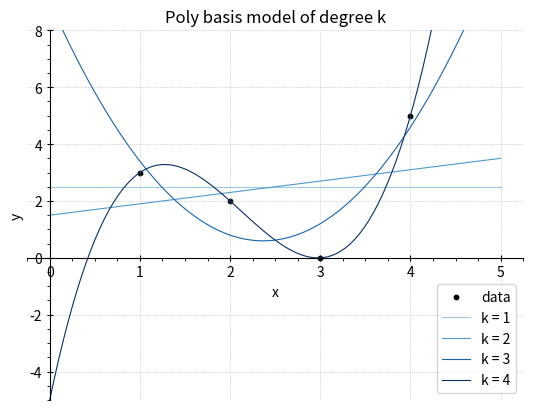

Python code for this plot: (Note: this script raises an exception after producing the figure.)
import numpy as np
import matplotlib.pyplot as plt
import matplotlib.ticker as ticker
import matplotlib.cm as cm
import random
from scipy.stats import norm
import pandas as pd
import json
import os

# Saving results and figures functions
#Saves a figure in Figures folder
def save_figure(fig, filename: str):
    path = os.path.join("outputs", "figures", filename)
    os.makedirs(os.path.dirname(path), exist_ok=True)
    fig.savefig(path, dpi=300, bbox_inches="tight")

#Saves a json file in results folder
def save_json(data: dict, filename: str):
    path = os.path.join("outputs", "results", filename)
    os.makedirs(os.path.dirname(path), exist_ok=True)
    with open(path, "w") as f:
        json.dump(data, f, indent=4)

#Saves a latex file in the tex folder for writing up in latex
def df_to_tex(df, filename: str):
    path = os.path.join("outputs", "tex", filename)
    os.makedirs(os.path.dirname(path), exist_ok=True)
    # Force all numeric-looking columns to floats
    for col in df.columns:
        try:
            df[col] = pd.to_numeric(df[col])
        except Exception:
            pass

    df.to_latex(path, index=False, float_format="%.4f")



# Basis Functions
# Return polynomial basis matrix with powers 0 to k-1
def poly_basis (x,k) :
    return np.column_stack([np.asarray(x) ** i for i in range(k)])

# Return sin basis matrix, sin(iπx), for i from 1 to k
def sin_basis (x,k) :
    return np.column_stack([np.sin((i+1)*np.pi*np.asarray(x)) for i in range(k)])


# Linear Regression Functions
# Solves least squares equation, y = θw, returns weights w
def lin_reg_sol (theta, y) :
    # return np.linalg.inv(theta.T@theta)@theta.T@y
    w, *_ = np.linalg.lstsq(theta, y, rcond=None)
    return w


# Fits a single polynomial model degree k and returns weights, predictions and MSE
def lin_reg_sol_k(x,y,k, basis_func=poly_basis, w=None) :
    # theta = poly_basis(x,k)
    theta = basis_func(x,k)
    print('Theta = ')
    print(theta)
    if w is None:
        w = lin_reg_sol(theta,y)
    y_hat = theta @ w
    mse = np.mean((y - y_hat)**2)
    return [w, y_hat, mse]


# Fits multiple polynomial models of degree k for a defined set of k values, returns weights, predictions and MSE for each model
def fit_lin_reg(xdata, ydata, k_values, basis_func=poly_basis) :
    results = []
    for k in k_values:
        print('for k=', k)
        sol = lin_reg_sol_k(xdata, ydata, k, basis_func)
        print('w =', sol[0])
        print('y_hat = ', sol[1])
        print('mse = ', sol[2])
        print(' ')
        results.append((k, sol[0], sol[1], sol[2]))
    return results


# Runs r reps of model fitting for k degrees of model, on N samples, returns the average MSE across runs
def r_sims(N, r, k_values, basis_func=poly_basis, wlist = None) :
    results=[]
    results_weights=[]
    for i in range(r):
        xdata, ydata = gen_data(N)
        if wlist is None:
            lm = fit_lin_reg(xdata, ydata, k_values, basis_func)
            mse = []
            weights=[]
            for j in lm:
                mse.append(j[3])
                weights.append(j[1])
        else:
            mse = []
            weights = wlist[i]
            for k, w in zip(k_values, weights) :
                lmtest = lin_reg_sol_k(xdata, ydata, k, basis_func, w=w)
                mse.append(lmtest[2])

        results.append(mse)
        results_weights.append(weights)
    avgmse = [0] * len(k_values)

    for i in range(len(k_values)):
        total = 0
        for j in range(r) :
            total += results[j][i]
        avgmse[i] = total/r

    df = pd.DataFrame({'k' : k_values, 'avg_mse' : avgmse})
    return df, results_weights


# Data Generation Functions
# True underlying function g(x) = sin²(2πx)
def g(x) :
    return np.sin(2 * np.pi *x) ** 2


# Generates N samples from g(x) with Guassian noise variance σ = 0.07
def gen_data(N) :
    ydata = []
    xdata = []
    for i in range(N) :
        rand = random.uniform(0,1)
        xdata.append(rand)
        rande = random.uniform(0,1)
        epsilon = norm.ppf(rande, loc=0, scale=0.07)
        ydata.append(g(rand) + epsilon)
    return xdata, ydata


# Plotting Functions
# Plots data points and fitted regression curves. Has the option to also plot the true function
def plot_models(xdata, ydata, results, xmin, xmax, ymin, ymax, colormap='tab10' , truFunc = None, basis_func=poly_basis, basis_name=None) :
    if basis_name is None:
        basis_name = basis_func.__name__.replace('_basis','').capitalize()

    x_points = np.linspace(xmin, xmax, 100)
    fig, ax = plt.subplots()

    ax.scatter(xdata, ydata, color='black', label='data', s=10)

    cmap = getattr(cm, colormap)
    colours = cmap(np.linspace(0.38, 1, len(results)))

    for (k, w, _, _), colour in zip(results, colours):
        theta_points = basis_func(x_points, k)
        y_points = theta_points @ w
        ax.plot(x_points, y_points, color=colour, label=f'k = {k}', linewidth=0.8)

    if truFunc is not None:
        ax.plot(x_points, truFunc(x_points), color='black', linewidth=1)
    ax.set_ylim(ymin, ymax)

    ax.spines['left'].set_position('zero')
    ax.spines['bottom'].set_position('zero')
    ax.spines['right'].set_color('none')
    ax.spines['top'].set_color('none')

    ax.xaxis.set_ticks_position('bottom')
    ax.yaxis.set_ticks_position('left')
    ax.tick_params(axis='both', direction='inout', length=4)

    ax.xaxis.set_minor_locator(ticker.AutoMinorLocator(4))
    ax.yaxis.set_minor_locator(ticker.AutoMinorLocator(4))
    ax.tick_params(which='minor', length=2)

    ax.grid(True, linestyle=':', linewidth=0.5)
    ax.set_xlabel('x')
    ax.set_ylabel('y')
    ax.set_title(f'{basis_name} basis model of degree k')
    ax.legend()
    return fig, ax


# Plots ln(MSE) vs model degree k for sample size N and reps r
def plot_mse(k, mse, N, r, basis_func=poly_basis, basis_name=None, datatype='training') :
    if basis_name is None:
        basis_name = basis_func.__name__.replace('_basis','').capitalize()

    fig, ax = plt.subplots()

    ax.plot(k, mse, color='black', linewidth=0.8)

    ax.spines['right'].set_color('none')
    ax.spines['top'].set_color('none')

    ax.xaxis.set_ticks_position('bottom')
    ax.yaxis.set_ticks_position('left')
    ax.tick_params(axis='both', direction='inout', length=4)

    ax.xaxis.set_minor_locator(ticker.AutoMinorLocator(4))
    ax.yaxis.set_minor_locator(ticker.AutoMinorLocator(4))
    ax.tick_params(which='minor', length=2)

    ax.grid(True, linestyle=':', linewidth=0.5)
    ax.set_xlabel('k')
    ax.set_ylabel('ln(mse)')
    ax.set_title(f'Natural log of the {datatype} error vs the {basis_name.lower()} dimensions k, N={N}, r={r}')
    return fig, ax



# Main Questions
xdata = np.array([1, 2, 3, 4])
ydata = np.array([3, 2, 0, 5])
print(f'X = {xdata}')
print(f'y = {ydata}')
print(' ')

print('Q1')
k_values = [1,2,3,4]
lm = fit_lin_reg(xdata, ydata, k_values)
fig, ax = plot_models(xdata, ydata, lm, 0, 5, -5, 8, colormap='Blues')
save_figure(fig, 'Q1/poly_fits_k.png')
modelResults = []
for (k,w,y_hat,mse) in lm:
    modelResults.append({ 'k': k, 'weights': w.tolist(), 'y_hat': y_hat.tolist(), 'mse': float(mse) })
save_json({'basis': 'poly', 'x': xdata.tolist(), 'y': ydata.tolist(), 'models': modelResults}, 'Q1/results.json')

with open("outputs/results/Q1/results.json") as f:
    data = json.load(f)

# --- build weight columns dynamically ---
# find maximum weight vector length
max_len = max(len(row["weights"]) for row in data["models"])

# create column names w_0, w_1, ...
weight_cols = [f"w_{i}" for i in range(max_len)]

# build rows, padding shorter vectors
rows = []
for row in data["models"]:
    padded = row["weights"] + [' '] * (max_len - len(row["weights"]))
    rows.append([row["k"]] + padded + [row["mse"]])

# construct DataFrame
df = pd.DataFrame(rows, columns=["k"] + weight_cols + ["mse"])

# OPTIONAL: nicer LaTeX headers
df.rename(columns={f"w_{i}": f"$w_{i}$" for i in range(max_len)}, inplace=True)

# convert weight columns, round, but preserve blanks
for c in df.columns:
    if "$w_" in c:
        df[c] = (
            pd.to_numeric(df[c], errors="coerce")   # convert numbers; blanks → NaN
            .round(4)                               # round floats
            .astype(object)                         # switch back to object so we can mix blanks
        )
        # replace NaN back with blank space
        df[c] = df[c].where(df[c].notna(), ' ')

# convert mse values to scientific notation if they are very small
df["mse"] = df["mse"].apply(lambda v: f"${v:.6g}$")


# export to LaTeX
df_to_tex(df, "Q1/results.tex")


print(' ')


print('Q2')
xdata, ydata = gen_data(30)
print(f'x = {xdata}')
print(f'y = {ydata}')

print('Q2.a.i')
x_points = np.linspace(0,1,100)
fig, ax = plt.subplots()

ax.scatter(xdata, ydata, color='black', label='data', s=10)

ax.plot(x_points,g(x_points), color = 'black' ,label='Sin^2(2pix)', linewidth=0.8)

ax.set_ylim(-0.1, 1.1)

ax.spines['left'].set_position('zero')
ax.spines['bottom'].set_position('zero')
ax.spines['right'].set_color('none')
ax.spines['top'].set_color('none')

ax.xaxis.set_ticks_position('bottom')
ax.yaxis.set_ticks_position('left')
ax.tick_params(axis='both', direction='inout', length=4)

ax.xaxis.set_minor_locator(ticker.AutoMinorLocator(4))
ax.yaxis.set_minor_locator(ticker.AutoMinorLocator(4))
ax.tick_params(which='minor', length=2)

ax.grid(True, linestyle=':', linewidth=0.5)
ax.set_xlabel('x')
ax.set_ylabel('y')
ax.set_title(' ')
ax.legend()
save_figure(fig, 'Q2/sin_data_gen.png')


print('Q2.a.ii')
k_values = [2,5,10,14,18]
lm = fit_lin_reg(xdata, ydata, k_values)
fig, ax = plot_models(xdata, ydata, lm, 0, 1, -0.5, 1.6, truFunc = g)
save_figure(fig, 'Q2/poly_basis_degree_k.png')


print('Q2.b-d')
def experiment_Q2_b_d (question, smallN, largeN, r, k_values, basis_func=poly_basis):
    basis = basis_func.__name__.replace("_basis", "")
    mse = []
    print('(b) Single run, N =', smallN)
    xdata, ydata = gen_data(smallN)
    lm = fit_lin_reg(xdata, ydata, k_values, basis_func)
    df = pd.DataFrame(lm, columns=['k', 'w', 'y_hat', 'mse'])
    mse.append(df['mse'])
    fig, ax = plot_mse(df['k'], np.log(df['mse']), smallN, 1, basis_func=basis_func)
    save_figure(fig, f'{question}/ln_train_error_vs_{basis}_N={smallN}_r=1.png')

    # print('(c) Single run, N =', largeN)
    # xdata, ydata = gen_data(largeN)
    # lm = fit_lin_reg(xdata, ydata, k_values, basis_func)
    # df = pd.DataFrame(lm, columns=['k', 'w', 'y_hat', 'mse'])
    # mse.append(df['mse'])
    # fig, ax = plot_mse(df['k'], np.log(df['mse']), largeN, 1, basis_func=basis_func)
    # save_figure(fig, f'{question}/ln_train_error_vs_{basis}_N={largeN}_r=1.png')

    print('(c) Single run (test error), N =', largeN)
    xtest, ytest = gen_data(largeN)
    mse_test = []
    for k, w, _, _ in lm:
        lmtest = lin_reg_sol_k(xtest, ytest, k, basis_func, w=w)
        mse_test.append(lmtest[2])
    df = pd.DataFrame({'k': k_values, 'mse': mse_test})
    mse.append(df['mse'])
    fig, ax = plot_mse(df['k'], np.log(df['mse']), largeN, 1, basis_func=basis_func, datatype = 'test')
    save_figure(fig, f'{question}/ln_test_error_vs_{basis}_N={largeN}_r=1.png')

    print('(d) Average results over r runs')
    df, w = r_sims(smallN, r, k_values, basis_func)
    mse.append(df['avg_mse'])
    fig, ax = plot_mse(df['k'], np.log(df['avg_mse']), smallN, r, basis_func=basis_func)
    save_figure(fig, f'{question}/ln_train_error_vs_{basis}_N={smallN}_r={r}.png')
    df, _ = r_sims(largeN, r, k_values, basis_func, wlist=w)
    mse.append(df['avg_mse'])
    fig, ax = plot_mse(df['k'], np.log(df['avg_mse']), largeN, r, basis_func=basis_func, datatype = 'test')
    save_figure(fig, f'{question}/ln_test_error_vs_{basis}_N={largeN}_r={r}.png')

    save_json({'basis': basis, 'smallN': smallN, 'largeN': largeN, 'r':r, 'k_values': k_values, '1_run_smallN_mse':mse[0].tolist(), '1_run_largeN_mse':mse[1].tolist(), 'avgruns_smallN_mse':mse[2].tolist(), 'avgruns_largeN_mse':mse[3].tolist()}, f'{question}/results_{basis}.json')
    return

k_values = [i for i in range(1,19)]
experiment_Q2_b_d('Q2',30, 1000, 100, k_values)

with open("outputs/results/Q2/results_poly.json") as f:
    data = json.load(f)
# Ensure numeric lists are true floats
for key in ["1_run_smallN_mse", "1_run_largeN_mse",
            "avgruns_smallN_mse", "avgruns_largeN_mse"]:
    data[key] = [float(x) for x in data[key]]

smallN = data["smallN"]
largeN = data["largeN"]
r = data["r"]
df2 = pd.DataFrame({
    "k": data["k_values"],
    f"Train\\, $N={smallN},\\, r=1$": data["1_run_smallN_mse"],
    f"Test\\, $N={largeN},\\, r=1$": data["1_run_largeN_mse"],
    f"Train\\, $N={smallN},\\, r={r}$": data["avgruns_smallN_mse"],
    f"Test\\, $N={largeN},\\, r={r}$": data["avgruns_largeN_mse"],
})
df2.rename(columns=lambda x: x.replace("_", "\\_"), inplace=True)
df_to_tex(df2, "Q2/results_poly.tex")



print('Q3')
k_values = [i for i in range(1, 19)]
experiment_Q2_b_d('Q3',30, 1000, 100, k_values, basis_func=sin_basis)
plt.show()
plt.close('all')

with open("outputs/results/Q3/results_sin.json") as f:
    data = json.load(f)
# Ensure numeric lists are true floats
for key in ["1_run_smallN_mse", "1_run_largeN_mse",
            "avgruns_smallN_mse", "avgruns_largeN_mse"]:
    data[key] = [float(x) for x in data[key]]

smallN = data["smallN"]
largeN = data["largeN"]
r = data["r"]
df2 = pd.DataFrame({
    "k": data["k_values"],
    f"Train\\, $N={smallN},\\, r=1$": data["1_run_smallN_mse"],
    f"Test\\, $N={largeN},\\, r=1$": data["1_run_largeN_mse"],
    f"Train\\, $N={smallN},\\, r={r}$": data["avgruns_smallN_mse"],
    f"Test\\, $N={largeN},\\, r={r}$": data["avgruns_largeN_mse"],
})
df2.rename(columns=lambda x: x.replace("_", "\\_"), inplace=True)
df_to_tex(df2, "Q3/results_sin.tex")
